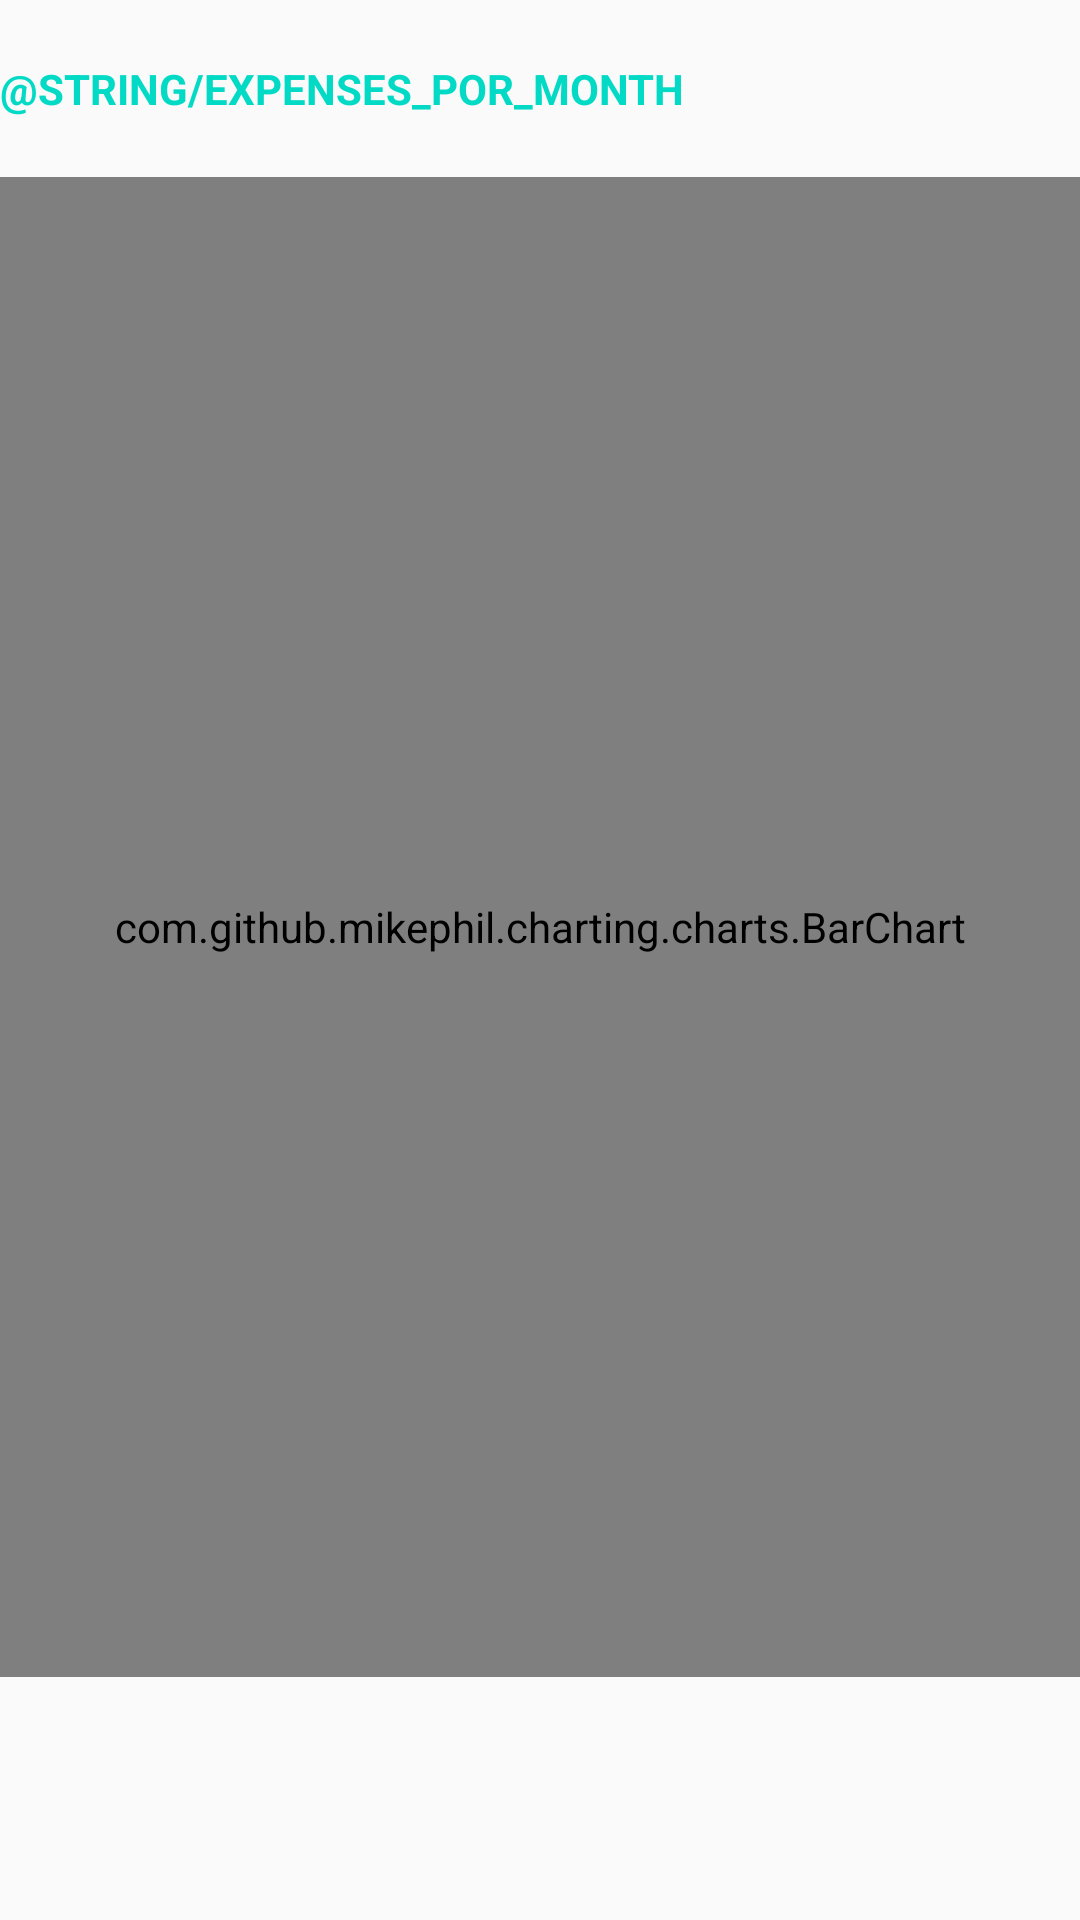

This screen was rendered from an Android layout file. Write that file and the resources it references.
<!-- AndroidManifest.xml: application theme AppTheme.NoActionBar -->
<!-- res/layout/fragment_bar_chart.xml -->
<?xml version="1.0" encoding="utf-8"?>
<LinearLayout xmlns:android="http://schemas.android.com/apk/res/android"
    xmlns:tools="http://schemas.android.com/tools"
    android:layout_width="match_parent"
    android:layout_height="wrap_content"
    android:layout_marginTop="@dimen/margin_sm"
    android:id="@+id/layout_barChart"
    android:orientation="vertical"
    tools:context=".gui.fragments.BarChartFragment">

    <TextView
        android:layout_width="match_parent"
        android:layout_height="wrap_content"
        android:layout_marginVertical="@dimen/margin_md"
        android:text="@string/expenses_por_month"
        android:textAllCaps="true"
        android:textColor="@color/secondary"
        android:textStyle="bold" />

    <com.github.mikephil.charting.charts.BarChart
        android:id="@+id/barChart"
        android:layout_width="match_parent"
        android:layout_height="500dp"
        android:layout_marginBottom="@dimen/margin_xl2" />

</LinearLayout>
<!-- resources referenced by this layout -->
<resources>
  <color name="secondary">#FF03DAC5</color>
  <dimen name="margin_md">20dp</dimen>
  <dimen name="margin_sm">10dp</dimen>
  <style name="AppTheme.NoActionBar" parent="Theme.AppCompat.Light.DarkActionBar">
          <item name="windowActionBar">false</item>
          <item name="windowNoTitle">true</item>
          <item name="android:forceDarkAllowed" tools:targetApi="q">false</item>
      </style>
</resources>
